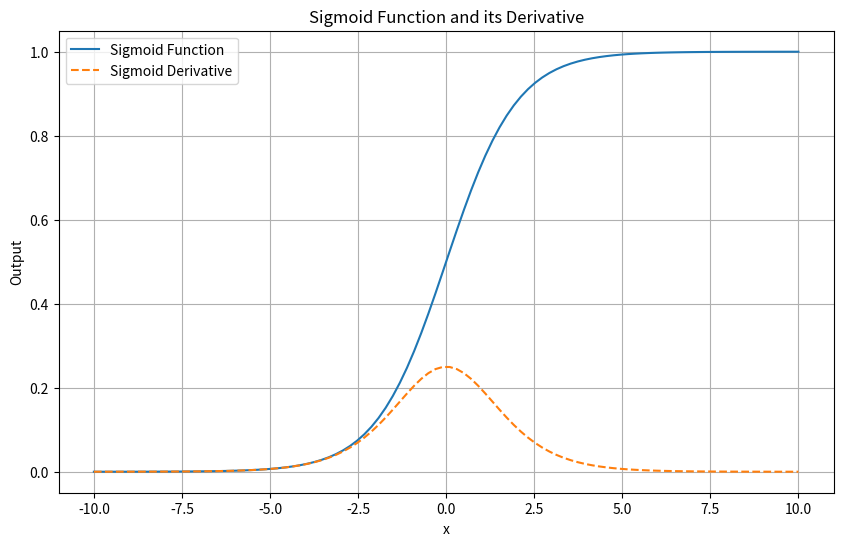

Recreate this plot in Python.
import numpy as np
import matplotlib.pyplot as plt

def sigmoid(x):
  """
  Sigmoid activation function
  """
  return 1 / (1 + np.exp(-x))

def sigmoid_derivative(x):
  """
  Derivative of the Sigmoid function
  """
  s = sigmoid(x)
  return s * (1 - s)

# Minh họa hàm Sigmoid và đạo hàm của nó
x = np.linspace(-10, 10, 100)
y_sigmoid = sigmoid(x)
y_sigmoid_derivative = sigmoid_derivative(x)

plt.figure(figsize=(10, 6))

plt.plot(x, y_sigmoid, label='Sigmoid Function')
plt.plot(x, y_sigmoid_derivative, label='Sigmoid Derivative', linestyle='--')

plt.xlabel('x')
plt.ylabel('Output')
plt.title('Sigmoid Function and its Derivative')
plt.grid(True)
plt.legend()
plt.show()